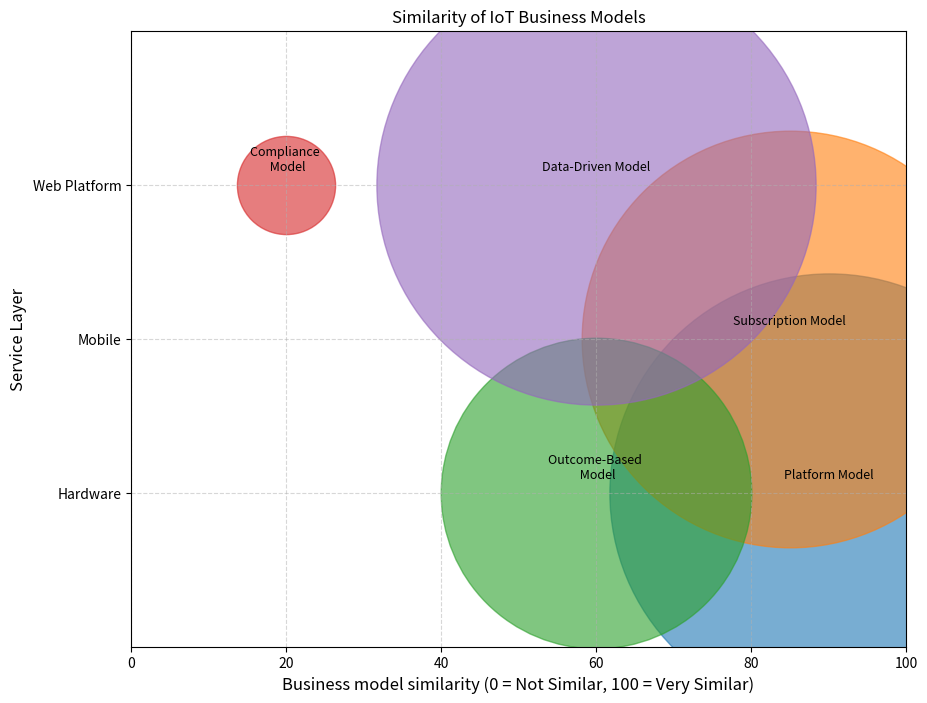

Here is the Python script that generated this plot:
'''
Created on Jan 14, 2024
[redacted]
[email redacted]
[redacted]
python script for business model analysis
'''

import matplotlib.pyplot as plt
from enum import Enum

# Enum representing service layers to categorize business models
class ServiceLayer(Enum):
    PLATFORM = 3
    MOBILE = 2
    HARDWARE = 1

# Class representing the business models
class BusinessModel:
    """
    Initializes a new instance of the BusinessModel class.

    :param title: str - The name of the business model.
    :param similarity: int - An integer score indicating the similarity of the business model with respect to the case analysis (0 = Not Similar, 100 = Very Similar).
    :param layer: ServiceLayer - The service layer category the business model falls into.
    :param degree: int - A degree of correlation of a business model with a service layer.
    """
    def __init__(self, title, similarity, layer, degree):
        self.title = title
        self.similarity = similarity
        self.layer = layer
        self.degree = degree

# List of business model instances
models = [
    BusinessModel(title="Platform Model", similarity=90, layer=ServiceLayer.HARDWARE, degree=100000),
    BusinessModel(title="Subscription Model", similarity=85, layer=ServiceLayer.MOBILE, degree=90000),
    BusinessModel(title="Outcome-Based \n Model", similarity=60, layer=ServiceLayer.HARDWARE, degree=50000),
    BusinessModel(title="Compliance \n Model", similarity=20, layer=ServiceLayer.PLATFORM, degree=5000),
    BusinessModel(title="Data-Driven Model", similarity=60, layer=ServiceLayer.PLATFORM, degree=100000),
]

plt.figure(figsize=(10, 8))

# Plot the representation of the business models
for model in models:
    plt.scatter(
        model.similarity,
        model.layer.value,
        s=model.degree,
        alpha=0.6
    )
    plt.annotate(
        model.title,
        (model.similarity, model.layer.value),
        fontsize=9,
        textcoords="offset points",
        xytext=(0,10),
        ha='center'
    )

# Adding gridlines
plt.grid(True, linestyle='--', alpha=0.5)

# Configuring the chart
layers = ["Web Platform", "Mobile", "Hardware"]
y_positions = [3, 2, 1]
plt.title('Similarity of IoT Business Models')
plt.xlabel('Business model similarity (0 = Not Similar, 100 = Very Similar)', fontsize=12)
plt.ylabel('Service Layer', fontsize=12)
plt.xlim(0, 100)
plt.ylim(0, 4)
plt.yticks(y_positions, layers)

# Show the plot
plt.show()
